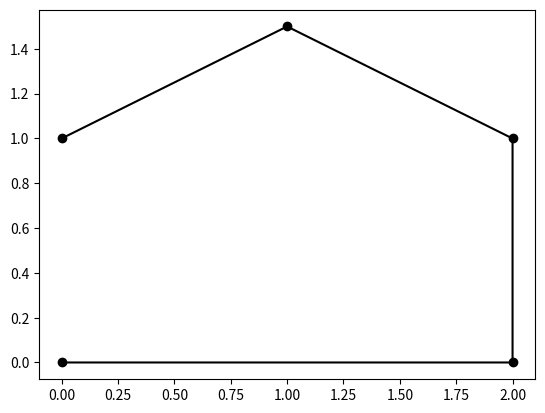
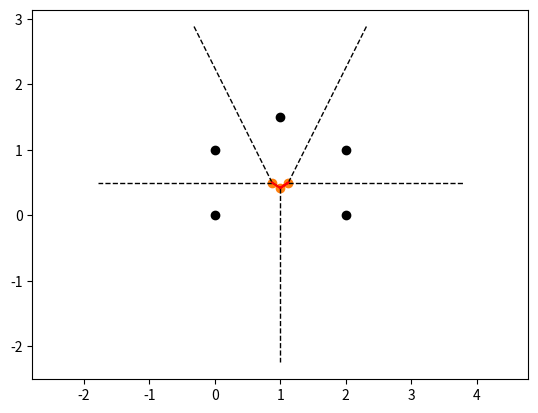

Generate these figures, in order, with matplotlib:
import numpy as np
from scipy.spatial import Voronoi, voronoi_plot_2d
import matplotlib.pyplot as plt

# Define your irregular closed polyline vertices
polyline_vertices = np.array([[0, 0], [2, 0], [2, 1], [1, 1.5], [0, 1]])

# Plot the polyline
plt.plot(polyline_vertices[:, 0], polyline_vertices[:, 1], 'ko-')

# Compute the Voronoi diagram
vor = Voronoi(polyline_vertices)

# Plot the Voronoi diagram (optional for visualization)
voronoi_plot_2d(vor)
plt.plot(polyline_vertices[:, 0], polyline_vertices[:, 1], 'ko')  # Plot the polyline vertices
plt.axis('equal')

# Extract the Voronoi vertices that correspond to the internal edges of the polyline
# These Voronoi vertices represent the median axis
median_axis_vertices = []
for ridge in vor.ridge_vertices:
    if -1 not in ridge:  # -1 indicates a ridge unbounded on one side
        median_axis_vertices.append(vor.vertices[ridge[0]])
        median_axis_vertices.append(vor.vertices[ridge[1]])

# Convert to numpy array for easier manipulation
median_axis_vertices = np.array(median_axis_vertices)

# Plot the median axis
plt.plot(median_axis_vertices[:, 0], median_axis_vertices[:, 1], 'r-')
plt.show()
